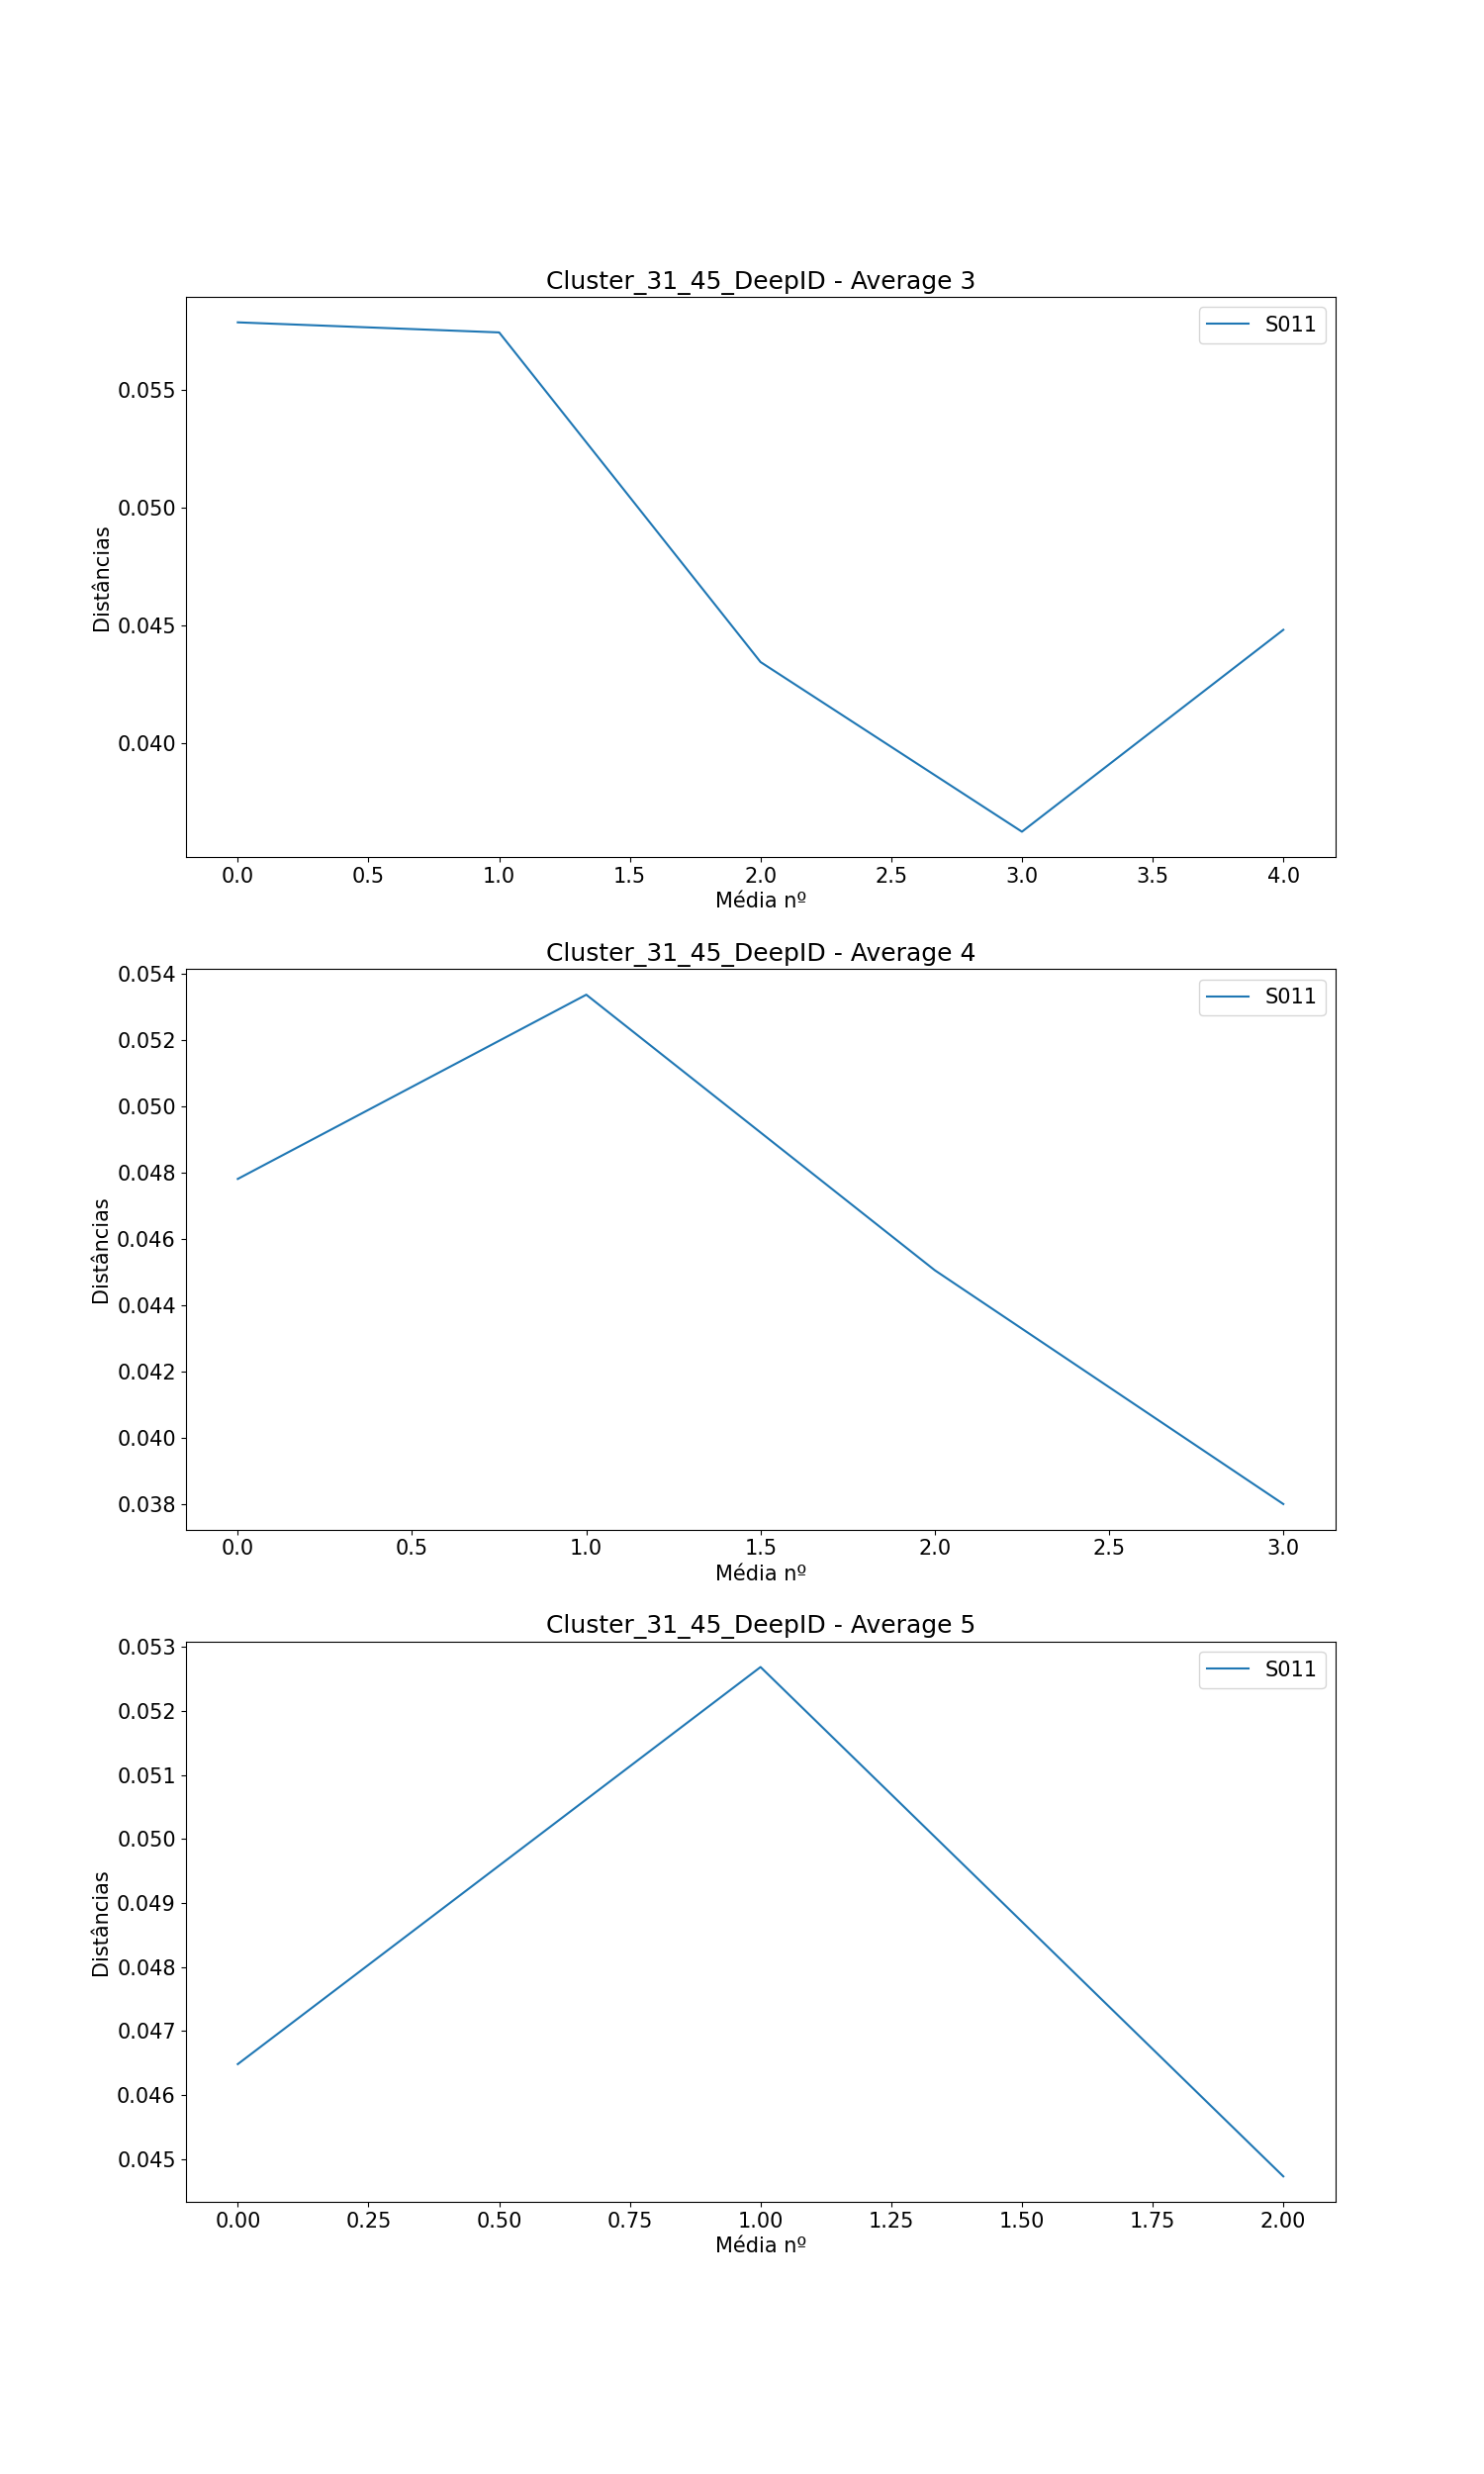

Values plotted in this chart, from the file beside it:
, Subject, Ages, Ages GAP, Age Before GAP, Age After GAP, Recognized, Total Comparisons, Average (3), Difference Average (3), Average (4), Difference Average (4), Average (5), Difference Average (5)
0, S011, [0, 35, 42, 47, 54, 58, 62, 65], [35, 7, 5, 7, 4, 4, 3], 0, 35, 0, 7, [0.05788239768686193, 0.0574541543551423…, [-0.0004282433317195633, -0.014010974069…, [0.047819276489547674, 0.053373396002395…, [0.005554119512847677, -0.00830754083353…, [0.046481645380469, 0.052685492765867405…, [0.006203847385398406, -0.00795781202367…
